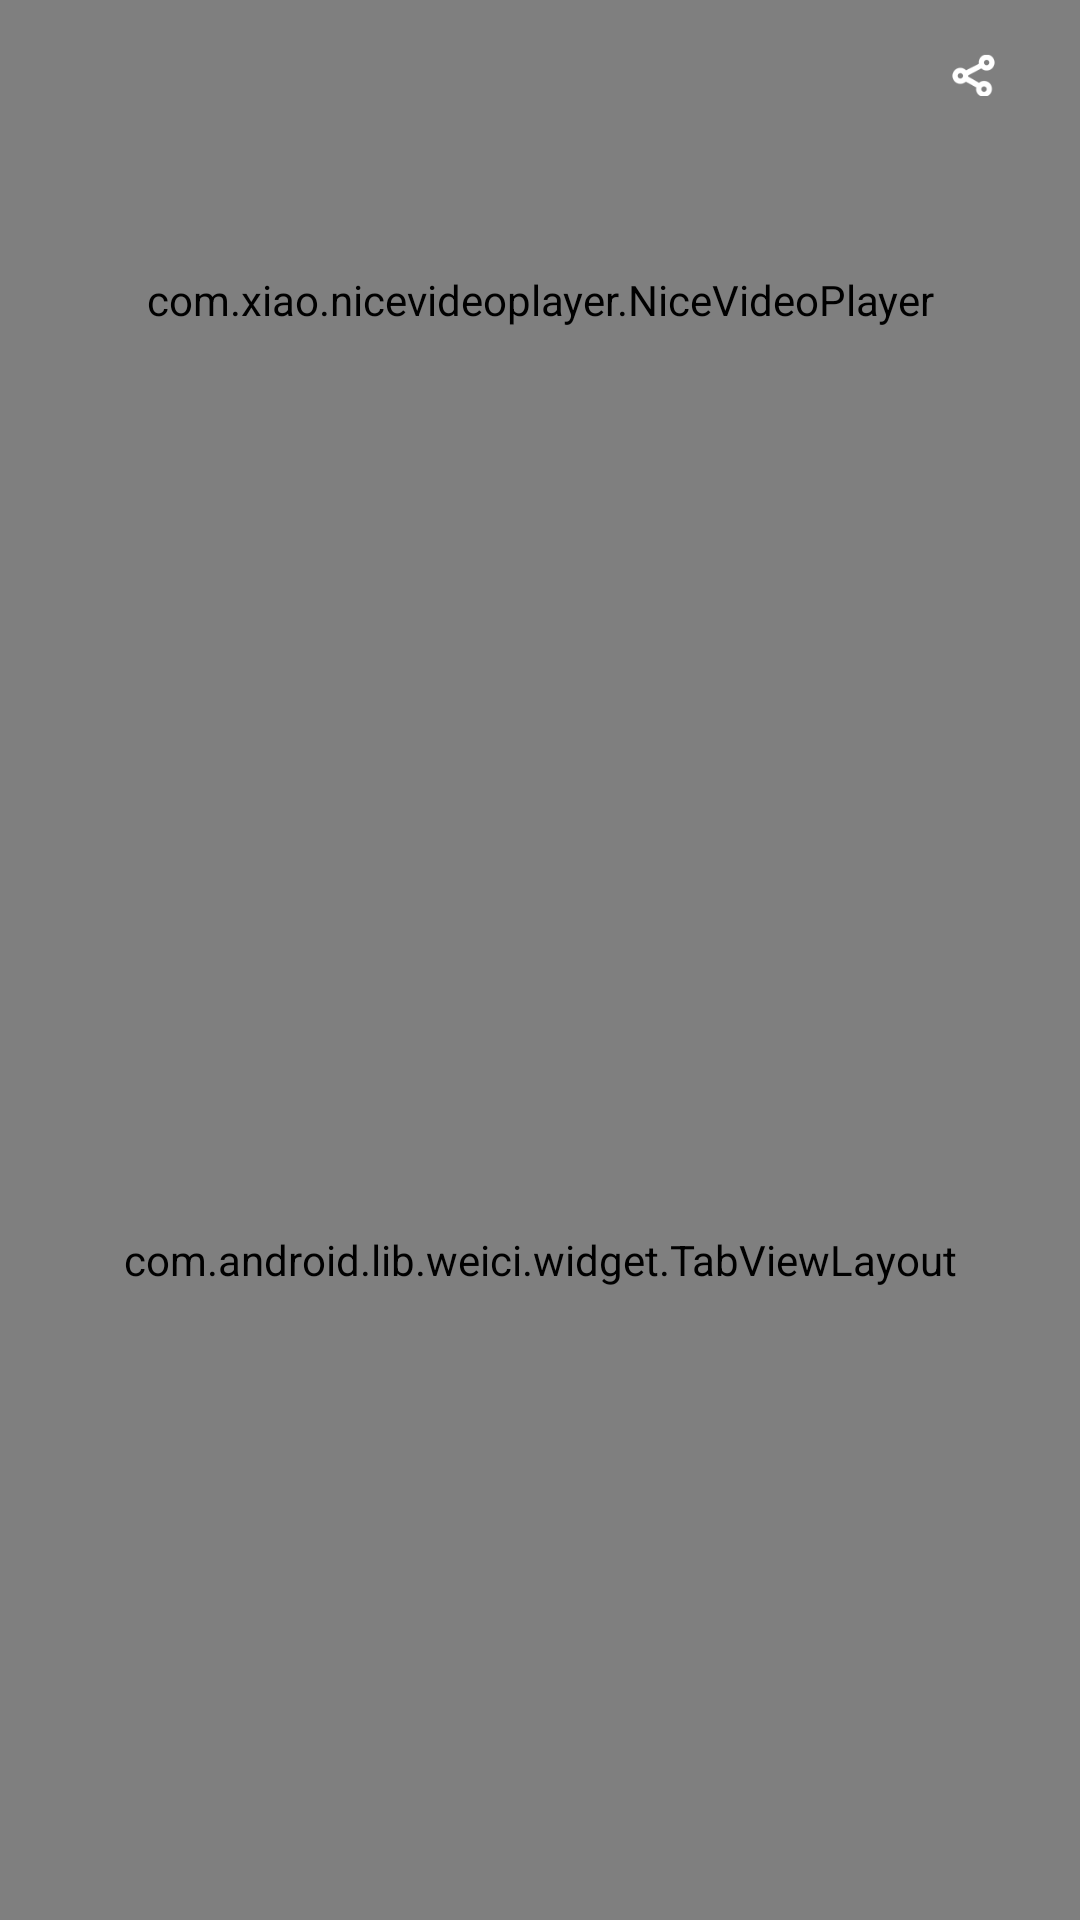

Layout XML and referenced resources for this Android screen:
<!-- AndroidManifest.xml: fallback theme Theme.MaterialComponents.DayNight.NoActionBar -->
<!-- res/layout/test_media_activity.xml -->
<?xml version="1.0" encoding="utf-8"?>
<RelativeLayout xmlns:android="http://schemas.android.com/apk/res/android"
    xmlns:app="http://schemas.android.com/apk/res-auto"
    android:layout_width="match_parent"
    android:layout_height="match_parent">

    <RelativeLayout
        android:id="@+id/title_layout"
        android:layout_width="match_parent"
        android:layout_height="48dp"
        android:background="#fff">

        <ImageView
            android:layout_width="48dp"
            android:layout_height="48dp"
            android:padding="15dp"
            android:src="@drawable/icon_title_bar_back" />

        <TextView
            android:layout_width="wrap_content"
            android:layout_height="wrap_content"
            android:layout_centerInParent="true"
            android:text="课程学习"
            android:textColor="#000"
            android:textSize="18dp" />
    </RelativeLayout>

    <RelativeLayout
        android:id="@+id/root_layout"
        android:layout_width="match_parent"
        android:layout_height="match_parent">

        <RelativeLayout
            android:id="@+id/player_layout"
            android:layout_width="match_parent"
            android:layout_height="wrap_content"
            android:background="#f8f8f8">

            <com.xiao.nicevideoplayer.NiceVideoPlayer
                android:id="@+id/nice_player"
                android:layout_width="match_parent"
                android:layout_height="200dp" />

            

            <RelativeLayout
                android:layout_width="match_parent"
                android:layout_height="wrap_content"
                android:paddingRight="10dp">

                <ImageView
                    android:id="@+id/back"
                    android:layout_width="48dp"
                    android:layout_height="48dp"
                    android:padding="10dp"
                    android:src="@drawable/ic_player_back2" />

                <ImageView
                    android:id="@+id/share_view"
                    android:layout_width="51dp"
                    android:layout_height="50dp"
                    android:layout_alignParentRight="true"
                    android:padding="18dp"
                    android:src="@drawable/ic_share_white" />
            </RelativeLayout>


        </RelativeLayout>

        <com.android.lib.weici.widget.TabViewLayout
            android:id="@+id/tab_view"
            android:layout_width="match_parent"
            android:layout_height="match_parent"
            android:layout_below="@+id/player_layout" />

        <RelativeLayout
            android:id="@+id/buy_layout"
            android:layout_width="match_parent"
            android:layout_height="80dp"
            android:layout_alignParentBottom="true"
            android:layout_centerHorizontal="true"
            android:background="@drawable/ic_buy_bg"
            android:clickable="true"
            android:visibility="gone">

            <LinearLayout
                android:id="@+id/price_layout"
                android:layout_width="wrap_content"
                android:layout_height="match_parent"
                android:gravity="center_vertical"
                android:orientation="horizontal">

                <ImageView
                    android:layout_width="19.5dp"
                    android:layout_height="22.1dp"
                    android:src="@drawable/ic_fire" />

                <TextView
                    android:layout_width="wrap_content"
                    android:layout_height="wrap_content"
                    android:layout_marginLeft="5dp"
                    android:layout_marginTop="2dp"
                    android:text="￥"
                    android:textColor="#FFF86124"
                    android:textSize="16dp" />

                <TextView
                    android:id="@+id/tv_new_price"
                    android:layout_width="wrap_content"
                    android:layout_height="wrap_content"
                    android:text="40"
                    android:textColor="#FFF86124"
                    android:textSize="23dp" />

                <TextView
                    android:layout_width="wrap_content"
                    android:layout_height="wrap_content"
                    android:layout_marginLeft="5dp"
                    android:layout_marginTop="5dp"
                    android:text="￥"
                    android:textColor="#FFB2B2B2"
                    android:textSize="9dp" />

                <TextView
                    android:id="@+id/tv_old_price"
                    android:layout_width="wrap_content"
                    android:layout_height="wrap_content"
                    android:layout_marginTop="4dp"
                    android:text="88"
                    android:textColor="#FFB2B2B2"
                    android:textSize="13dp" />
            </LinearLayout>

            <View
                android:id="@+id/buy_btn"
                android:layout_width="50dp"
                android:layout_height="50dp"
                android:layout_alignParentRight="true" />
        </RelativeLayout>
    </RelativeLayout>
</RelativeLayout>
<!-- resources referenced by this layout -->
<resources>
  <!-- drawable ic_fire: png bitmap (drawable-xxhdpi, 2118 bytes) -->
  <!-- drawable ic_share_white: png bitmap (drawable-xxhdpi, 1942 bytes) -->
  <!-- drawable icon_title_bar_back: png bitmap (drawable-xxhdpi, 1396 bytes) -->
</resources>
